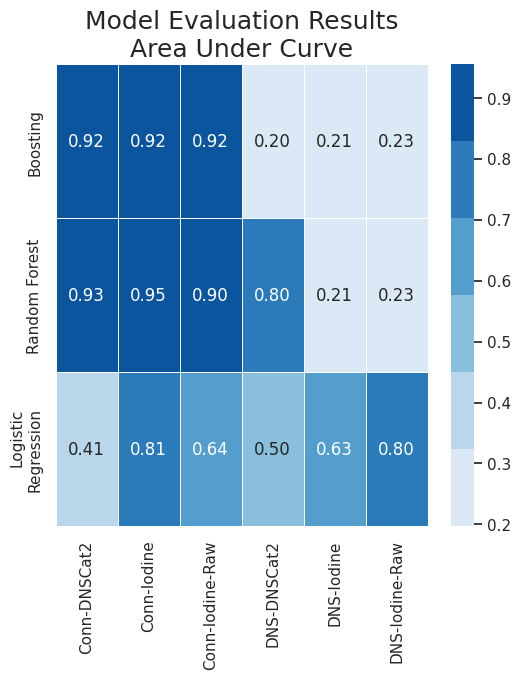

Source code (Python):
import numpy as np
import matplotlib.pyplot as plt

import pandas as pd
import seaborn as sns; sns.set()

sns.set(rc={"figure.figsize": (6, 6)})

data = [[ 0.916085777907, 0.915616944701, 0.916589884099, 0.196632551623,  0.211288112616, 0.2308009012],
        [ 0.928623293639, 0.954780749378, 0.901791421807, 0.803367448377,  0.211257749068, 0.230859036967],
        [ 0.414221098683, 0.808514540629, 0.644771511243, 0.500000000000,  0.627595992448, 0.802474677585]]

columns = ('Conn-DNSCat2', 'Conn-Iodine', 'Conn-Iodine-Raw', 'DNS-DNSCat2', 'DNS-Iodine', 'DNS-Iodine-Raw')
rows = ['Boosting', 'Random Forest', 'Logistic\nRegression']

df = pd.DataFrame(data, columns=columns, index=rows)

ax = sns.heatmap(df,
                 annot=True,
                 linewidths=0.5,
                 fmt='.2f',
                 cmap=sns.color_palette("Blues"))

plt.title('Model Evaluation Results\nArea Under Curve', fontsize=18)
plt.show()
